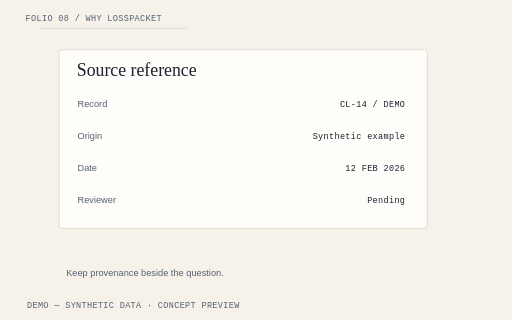
t = 0.00 s
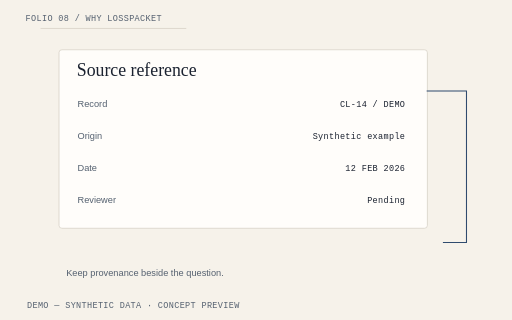
t = 1.05 s
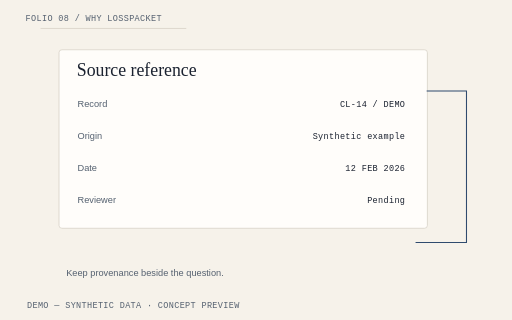
t = 2.10 s
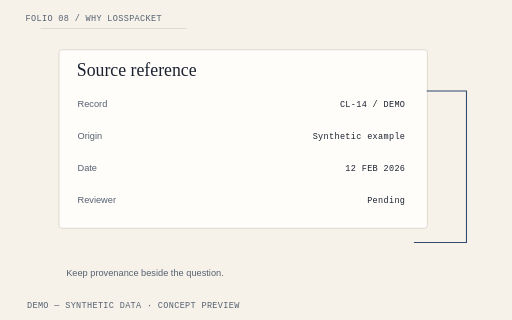
t = 3.15 s
t = 4.20 s: frame unchanged from t = 3.15 s, image omitted

The animated SVG that drew these frames (rendered in a browser with its animation timeline set to each time). Animation: 4 CSS @keyframes rules; one cycle of 4.20 s.

<svg xmlns="http://www.w3.org/2000/svg" viewBox="0 0 720 450" role="img" aria-labelledby="title-why-losspacket"><title id="title-why-losspacket">LossPacket Why LossPacket illustrative hero diagram</title><style>text{font-family:"IBM Plex Sans",Arial,sans-serif;fill:#1B2230;font-size:16px}.mono{font-family:"IBM Plex Mono",monospace;font-size:12px;letter-spacing:.04em}.heading{font-family:"Source Serif 4",Georgia,serif;font-size:25px}.muted{fill:#556170}.small{font-size:13px}.paper{fill:#FFFDFA;stroke:#D4CEC3;stroke-width:1}.line{fill:none;stroke:#2F4B6E;stroke-width:1.5}.rule{stroke:#D4CEC3;stroke-width:1}.warning{fill:#FAEACF;stroke:#C98A2B}.warning-text{fill:#78500E}.draw{stroke-dasharray:1;stroke-dashoffset:0;animation:lp-draw 2.6s cubic-bezier(.2,.7,.2,1) both}.enter{animation:lp-enter .65s cubic-bezier(.2,.7,.2,1) both;animation-delay:var(--delay,0s);transform-box:fill-box;transform-origin:center}.highlight{animation:lp-highlight 2.8s ease-out both}.float{animation:lp-settle 4.2s ease-out both;transform-box:fill-box;transform-origin:center}.paused *{animation-play-state:paused!important}.reduced *{animation:none!important}@keyframes lp-draw{from{stroke-dashoffset:1}to{stroke-dashoffset:0}}@keyframes lp-enter{from{opacity:0;transform:translateY(12px)}to{opacity:1;transform:translateY(0)}}@keyframes lp-highlight{from{opacity:.25}to{opacity:1}}@keyframes lp-settle{from{transform:translateY(10px) rotate(-1deg)}to{transform:translateY(0) rotate(0)}}@media(prefers-reduced-motion:reduce){*{animation:none!important}}</style><rect width="720" height="450" fill="#F6F2EA"/><path d="M57 40H262" class="rule" pathLength="1" style="animation-delay:0s"/><text x="36" y="30" class="mono muted" text-anchor="start">FOLIO 08 / WHY LOSSPACKET</text><rect x="83" y="70" width="518" height="251" rx="4" class="paper"/><text x="108" y="107" class="heading" text-anchor="start">Source reference</text><text x="109" y="151" class="small muted" text-anchor="start">Record</text><text x="570" y="151" class="mono" text-anchor="end">CL-14 / DEMO</text><text x="109" y="196" class="small muted" text-anchor="start">Origin</text><text x="570" y="196" class="mono" text-anchor="end">Synthetic example</text><text x="109" y="241" class="small muted" text-anchor="start">Date</text><text x="570" y="241" class="mono" text-anchor="end">12 FEB 2026</text><text x="109" y="286" class="small muted" text-anchor="start">Reviewer</text><text x="570" y="286" class="mono" text-anchor="end">Pending</text><path d="M600 128H656V341H582" class="line draw" pathLength="1" style="animation-delay:0s"/><text x="93" y="388" class="small muted" text-anchor="start">Keep provenance beside the question.</text><text x="38" y="433" class="mono muted" text-anchor="start">DEMO — SYNTHETIC DATA · CONCEPT PREVIEW</text></svg>
